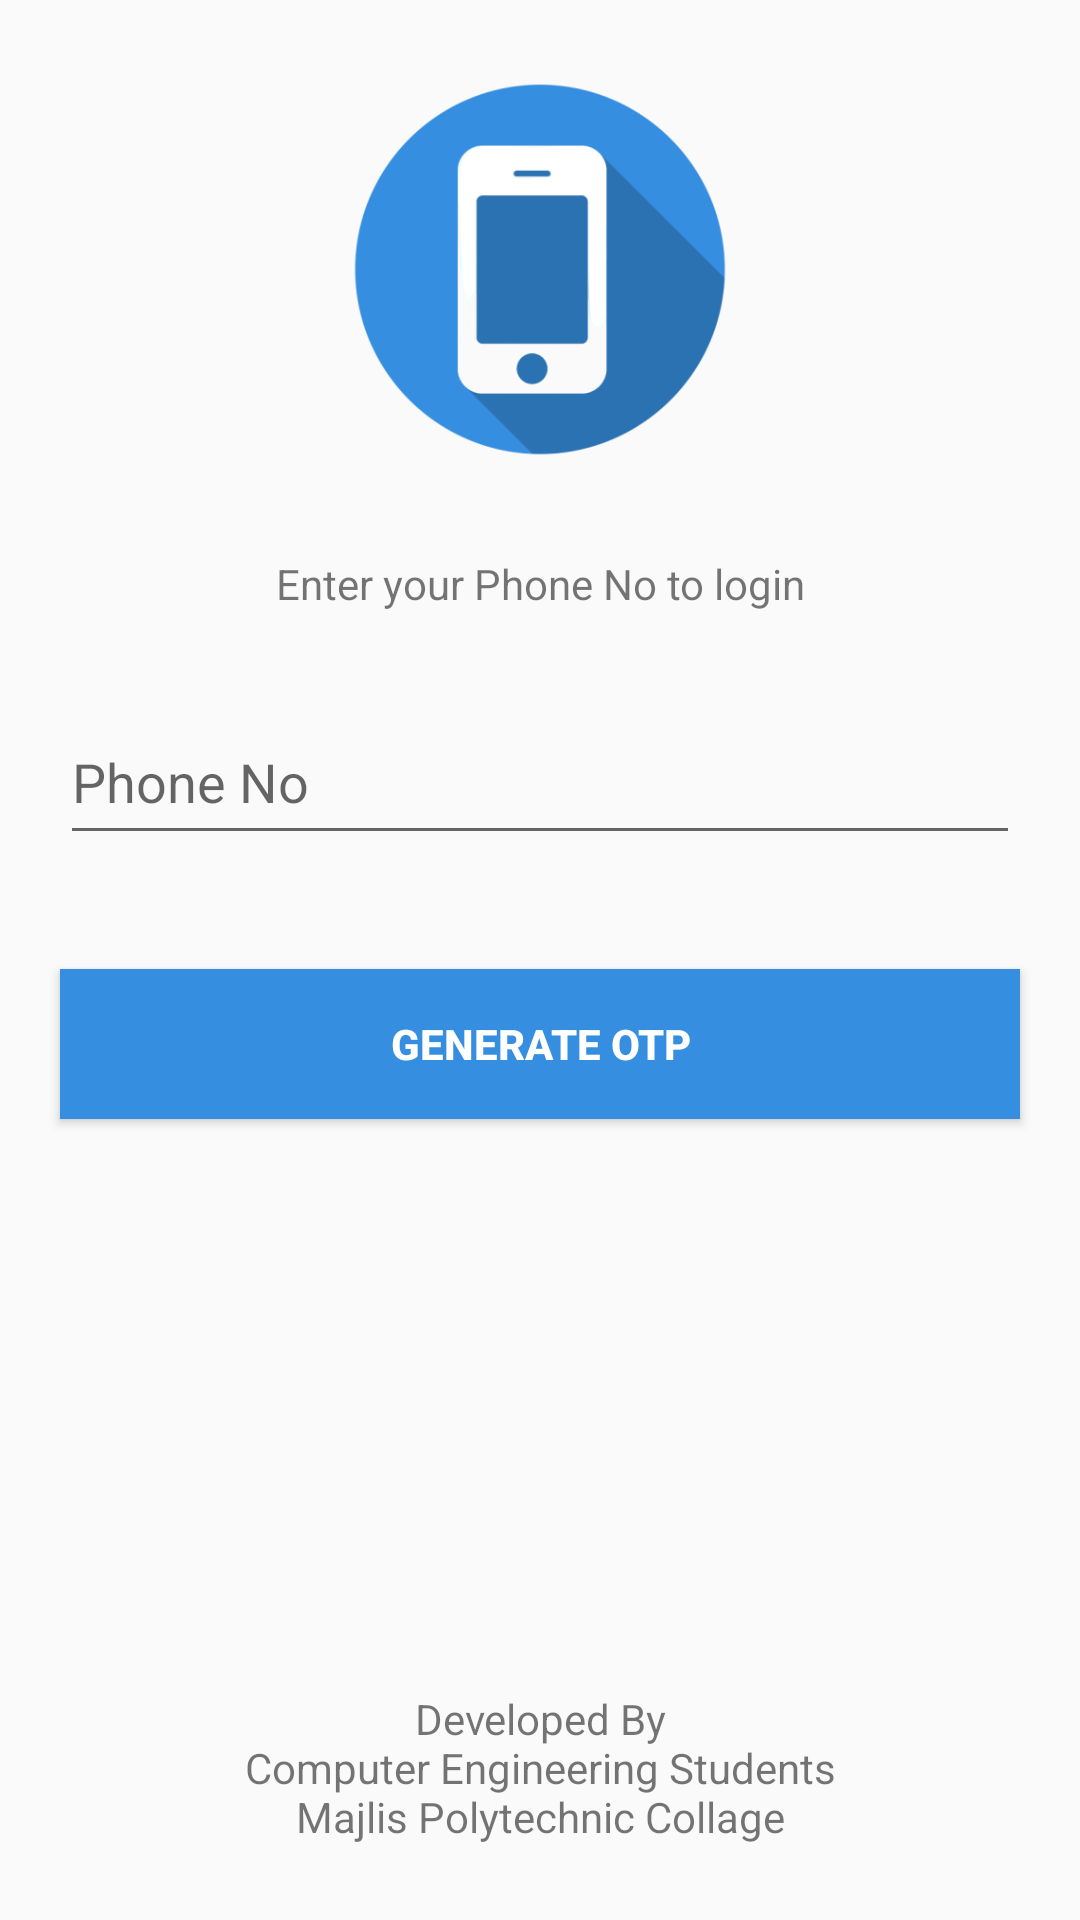

The Android layout XML behind this screen, and the referenced resources:
<!-- AndroidManifest.xml: application theme AppTheme -->
<!-- res/layout/activity_login.xml -->
<?xml version="1.0" encoding="utf-8"?>
<androidx.constraintlayout.widget.ConstraintLayout xmlns:android="http://schemas.android.com/apk/res/android"
    xmlns:app="http://schemas.android.com/apk/res-auto"
    xmlns:tools="http://schemas.android.com/tools"
    android:layout_width="match_parent"
    android:layout_height="match_parent"
    tools:context=".Login">


    <ImageView
        android:id="@+id/imageView3"
        android:layout_width="match_parent"
        android:layout_height="140dp"
        android:layout_marginTop="20dp"
        android:layout_marginBottom="25dp"
        app:layout_constraintBottom_toTopOf="@+id/textView2"
        app:layout_constraintEnd_toEndOf="parent"
        app:layout_constraintStart_toStartOf="parent"
        app:layout_constraintTop_toTopOf="parent"
        app:srcCompat="@drawable/phone" />

    <TextView
        android:id="@+id/textView2"
        android:layout_width="match_parent"
        android:layout_height="wrap_content"
        android:layout_marginTop="25dp"
        android:gravity="center"
        android:text="@string/enter_your_phone_no_to_login"
        app:layout_constraintEnd_toEndOf="parent"
        app:layout_constraintStart_toStartOf="parent"
        app:layout_constraintTop_toBottomOf="@+id/imageView3" />

    <FrameLayout
        android:id="@+id/frameLayout2"
        android:layout_width="match_parent"
        android:layout_height="wrap_content"
        android:layout_marginTop="20dp"
        android:layout_marginBottom="38dp"
        app:layout_constraintBottom_toTopOf="@+id/button"
        app:layout_constraintEnd_toEndOf="parent"
        app:layout_constraintStart_toStartOf="parent"
        app:layout_constraintTop_toBottomOf="@+id/textView2">

        <com.google.android.material.textfield.TextInputLayout
            android:layout_width="match_parent"
            android:layout_height="wrap_content"
            android:layout_marginHorizontal="20dp"
            android:hint="@string/phone_no">


            <EditText
                android:id="@+id/phonenofield"
                android:layout_width="match_parent"
                android:layout_height="50dp"
                android:layout_weight="1"
                android:ems="10"
                android:inputType="phone" />
        </com.google.android.material.textfield.TextInputLayout>

    </FrameLayout>

    <Button
        android:id="@+id/button"
        android:layout_width="match_parent"
        android:layout_height="50dp"
        android:layout_marginHorizontal="20dp"
        android:layout_marginStart="20dp"
        android:layout_marginTop="38dp"
        android:layout_marginEnd="20dp"
        android:background="@color/colorPrimary"
        android:clickable="true"
        android:focusable="true"
        android:onClick="generateOTPButton"
        android:text="@string/generate_otp"
        android:textColor="#ffff"
        android:textStyle="bold"
        app:layout_constraintEnd_toEndOf="parent"
        app:layout_constraintStart_toStartOf="parent"
        app:layout_constraintTop_toBottomOf="@+id/frameLayout2" />

    <TextView
        android:id="@+id/textView4"
        android:layout_width="match_parent"
        android:layout_height="wrap_content"
        android:layout_marginBottom="25dp"
        android:gravity="center"
        android:text="@string/developed_by_ncompuetr_engineering_students_nmajlis_polytechnic_collage"
        app:layout_constraintBottom_toBottomOf="parent"
        app:layout_constraintEnd_toEndOf="parent"
        app:layout_constraintStart_toStartOf="parent" />

</androidx.constraintlayout.widget.ConstraintLayout>
<!-- resources referenced by this layout -->
<resources>
  <color name="colorPrimary">#368EE0</color>
  <!-- drawable phone: png bitmap (drawable, 29390 bytes) -->
  <string name="developed_by_ncompuetr_engineering_students_nmajlis_polytechnic_collage" translatable="false">Developed By\nComputer Engineering Students\nMajlis Polytechnic Collage</string>
  <string name="enter_your_phone_no_to_login">Enter your Phone No to login</string>
  <string name="generate_otp">Generate OTP</string>
  <string name="phone_no">Phone No</string>
  <style name="AppTheme" parent="Theme.AppCompat.Light.DarkActionBar">
          
          <item name="colorPrimary">@color/colorPrimary</item>
          <item name="colorPrimaryDark">@color/colorPrimaryDark</item>
          <item name="colorAccent">@color/colorAccent</item>
      </style>
  <color name="colorPrimaryDark">#368EE0</color>
  <color name="colorAccent">#2B72B3</color>
</resources>
